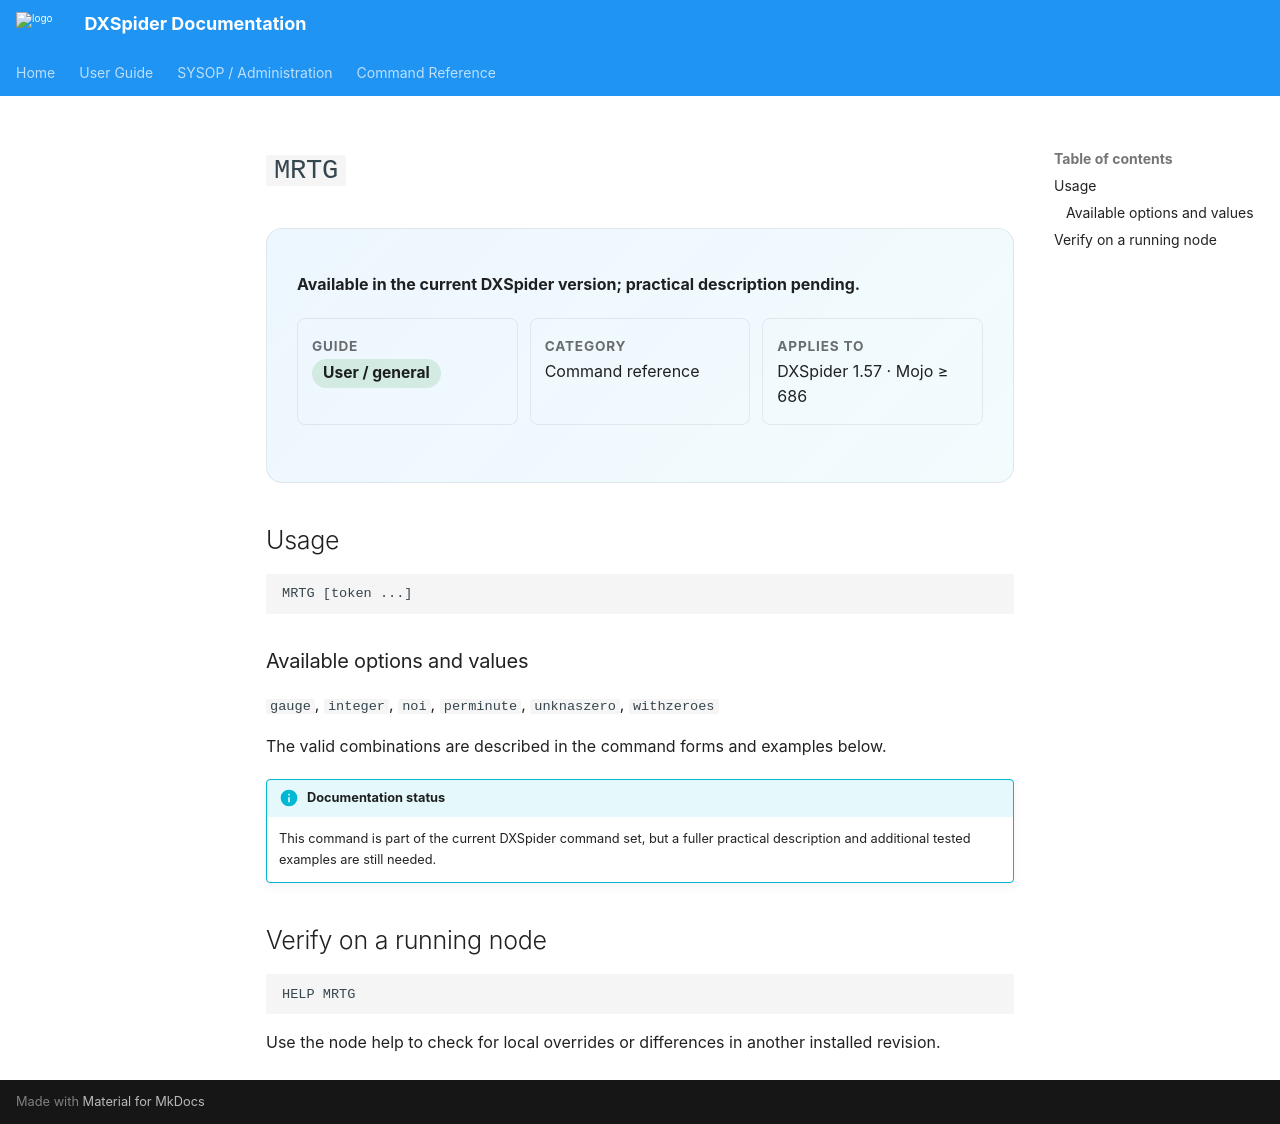

repository: EA3CV/dxspider-docs · page: reference/commands/mrtg/index.html · generator: mkdocs

# `MRTG`

<div class="command-hero" markdown>

**Available in the current DXSpider version; practical description pending.**

<div class="command-meta" markdown>
<div><span class="meta-label">Guide</span><br><span class="badge badge-user">User / general</span></div>
<div><span class="meta-label">Category</span><br>Command reference</div>
<div><span class="meta-label">Applies to</span><br>DXSpider 1.57 · Mojo ≥ 686</div>
</div>

</div>

## Usage

```text
MRTG [token ...]
```

### Available options and values

`gauge`, `integer`, `noi`, `perminute`, `unknaszero`, `withzeroes`

The valid combinations are described in the command forms and examples below.

!!! info "Documentation status"
    This command is part of the current DXSpider command set, but a fuller practical description and additional tested examples are still needed.

## Verify on a running node

```text
HELP MRTG
```

Use the node help to check for local overrides or differences in another installed revision.
